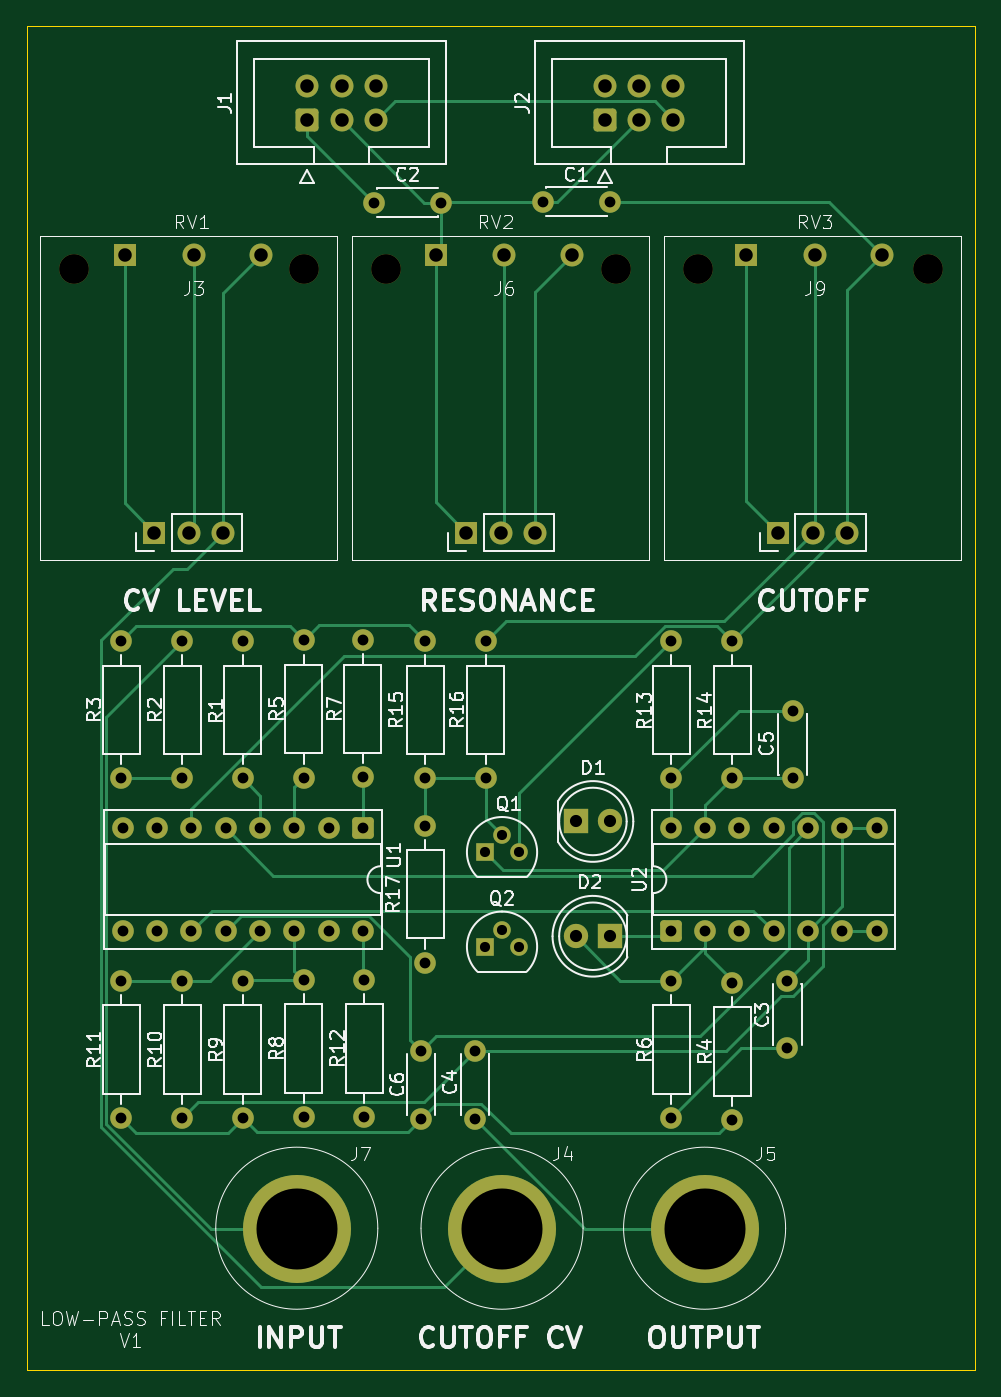
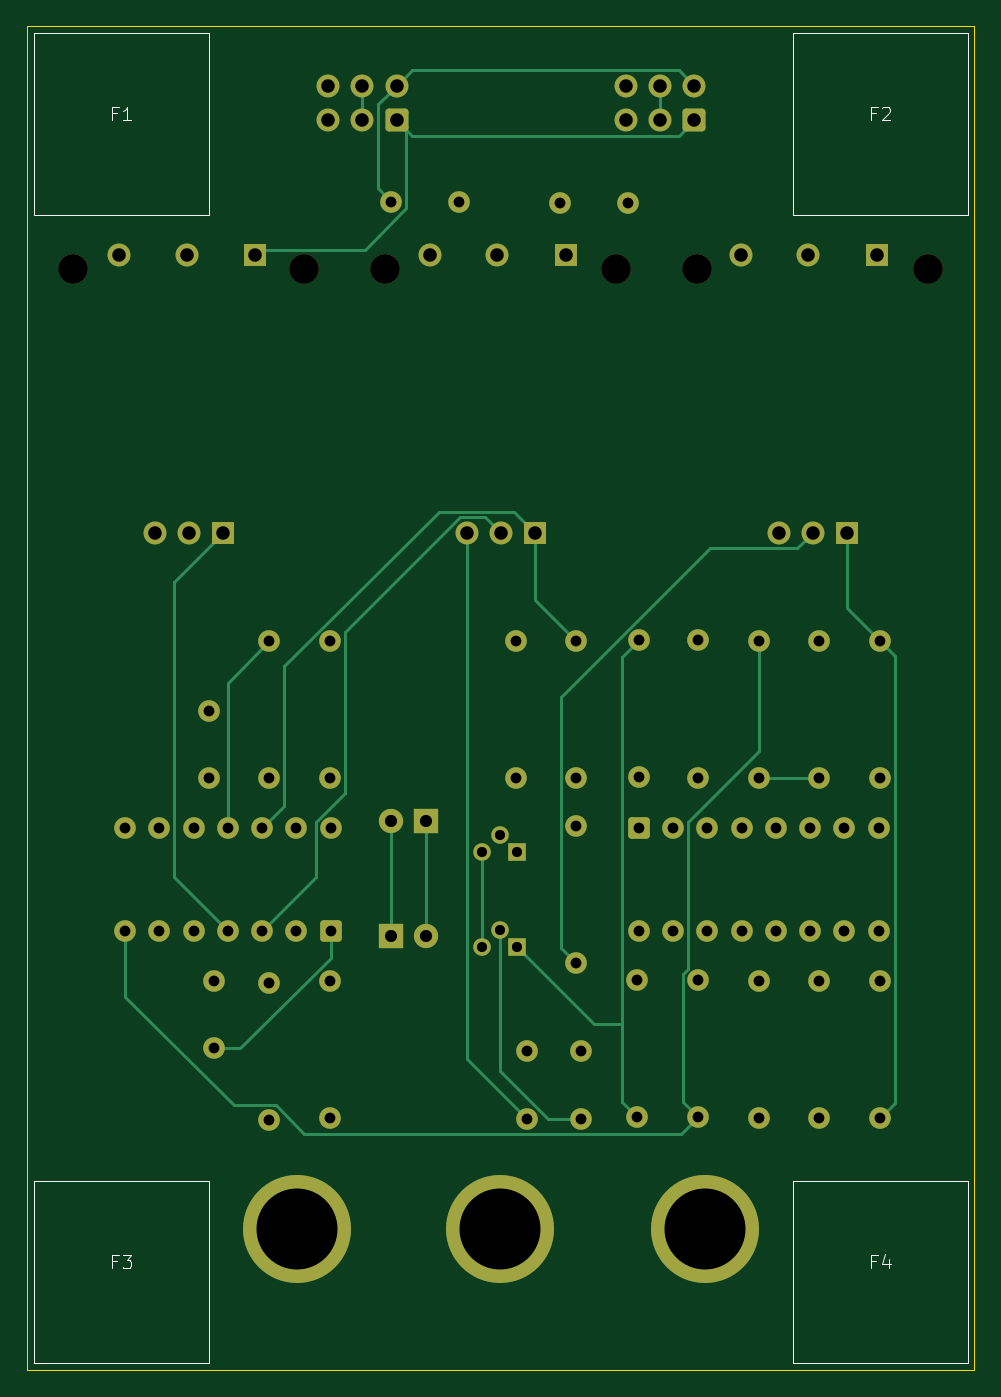
Circuit board: 11 layer files. Board 70.2 x 99.5 mm.
- bottom_copper: low-pass-filter-B_Cu.gbr (13426 bytes)
- bottom_mask: low-pass-filter-B_Mask.gbr (5515 bytes)
- paste: low-pass-filter-B_Paste.gbr (458 bytes)
- bottom_silk: low-pass-filter-B_Silkscreen.gbr (3189 bytes)
- outline: low-pass-filter-Edge_Cuts.gbr (612 bytes)
- top_copper: low-pass-filter-F_Cu.gbr (17870 bytes)
- top_mask: low-pass-filter-F_Mask.gbr (5515 bytes)
- paste: low-pass-filter-F_Paste.gbr (458 bytes)
- top_silk: low-pass-filter-F_Silkscreen.gbr (76175 bytes)
- drill: low-pass-filter-NPTH.drl (409 bytes)
- drill: low-pass-filter-PTH.drl (2335 bytes)

=== bottom_copper: low-pass-filter-B_Cu.gbr (13426 bytes, source omitted) ===
=== bottom_mask: low-pass-filter-B_Mask.gbr (5515 bytes, source omitted) ===
=== paste: low-pass-filter-B_Paste.gbr ===
%TF.GenerationSoftware,KiCad,Pcbnew,9.0.6*%
%TF.CreationDate,2025-12-28T20:27:14+11:00*%
%TF.ProjectId,low-pass-filter,6c6f772d-7061-4737-932d-66696c746572,rev?*%
%TF.SameCoordinates,Original*%
%TF.FileFunction,Paste,Bot*%
%TF.FilePolarity,Positive*%
%FSLAX46Y46*%
G04 Gerber Fmt 4.6, Leading zero omitted, Abs format (unit mm)*
G04 Created by KiCad (PCBNEW 9.0.6) date 2025-12-28 20:27:14*
%MOMM*%
%LPD*%
G01*
G04 APERTURE LIST*
G04 APERTURE END LIST*
M02*

=== bottom_silk: low-pass-filter-B_Silkscreen.gbr ===
%TF.GenerationSoftware,KiCad,Pcbnew,9.0.6*%
%TF.CreationDate,2025-12-28T20:27:14+11:00*%
%TF.ProjectId,low-pass-filter,6c6f772d-7061-4737-932d-66696c746572,rev?*%
%TF.SameCoordinates,Original*%
%TF.FileFunction,Legend,Bot*%
%TF.FilePolarity,Positive*%
%FSLAX46Y46*%
G04 Gerber Fmt 4.6, Leading zero omitted, Abs format (unit mm)*
G04 Created by KiCad (PCBNEW 9.0.6) date 2025-12-28 20:27:14*
%MOMM*%
%LPD*%
G01*
G04 APERTURE LIST*
%ADD10C,0.100000*%
G04 APERTURE END LIST*
D10*
X109833333Y-135933609D02*
X110166666Y-135933609D01*
X110166666Y-136457419D02*
X110166666Y-135457419D01*
X110166666Y-135457419D02*
X109690476Y-135457419D01*
X109404761Y-135457419D02*
X108785714Y-135457419D01*
X108785714Y-135457419D02*
X109119047Y-135838371D01*
X109119047Y-135838371D02*
X108976190Y-135838371D01*
X108976190Y-135838371D02*
X108880952Y-135885990D01*
X108880952Y-135885990D02*
X108833333Y-135933609D01*
X108833333Y-135933609D02*
X108785714Y-136028847D01*
X108785714Y-136028847D02*
X108785714Y-136266942D01*
X108785714Y-136266942D02*
X108833333Y-136362180D01*
X108833333Y-136362180D02*
X108880952Y-136409800D01*
X108880952Y-136409800D02*
X108976190Y-136457419D01*
X108976190Y-136457419D02*
X109261904Y-136457419D01*
X109261904Y-136457419D02*
X109357142Y-136409800D01*
X109357142Y-136409800D02*
X109404761Y-136362180D01*
X53634036Y-135933609D02*
X53967369Y-135933609D01*
X53967369Y-136457419D02*
X53967369Y-135457419D01*
X53967369Y-135457419D02*
X53491179Y-135457419D01*
X52681655Y-135790752D02*
X52681655Y-136457419D01*
X52919750Y-135409800D02*
X53157845Y-136124085D01*
X53157845Y-136124085D02*
X52538798Y-136124085D01*
X53634036Y-50933609D02*
X53967369Y-50933609D01*
X53967369Y-51457419D02*
X53967369Y-50457419D01*
X53967369Y-50457419D02*
X53491179Y-50457419D01*
X53157845Y-50552657D02*
X53110226Y-50505038D01*
X53110226Y-50505038D02*
X53014988Y-50457419D01*
X53014988Y-50457419D02*
X52776893Y-50457419D01*
X52776893Y-50457419D02*
X52681655Y-50505038D01*
X52681655Y-50505038D02*
X52634036Y-50552657D01*
X52634036Y-50552657D02*
X52586417Y-50647895D01*
X52586417Y-50647895D02*
X52586417Y-50743133D01*
X52586417Y-50743133D02*
X52634036Y-50885990D01*
X52634036Y-50885990D02*
X53205464Y-51457419D01*
X53205464Y-51457419D02*
X52586417Y-51457419D01*
X109833333Y-50933609D02*
X110166666Y-50933609D01*
X110166666Y-51457419D02*
X110166666Y-50457419D01*
X110166666Y-50457419D02*
X109690476Y-50457419D01*
X108785714Y-51457419D02*
X109357142Y-51457419D01*
X109071428Y-51457419D02*
X109071428Y-50457419D01*
X109071428Y-50457419D02*
X109166666Y-50600276D01*
X109166666Y-50600276D02*
X109261904Y-50695514D01*
X109261904Y-50695514D02*
X109357142Y-50743133D01*
%TO.C,F3*%
X116000000Y-130000000D02*
X103000000Y-130000000D01*
X103000000Y-143500000D01*
X116000000Y-143500000D01*
X116000000Y-130000000D01*
%TO.C,F4*%
X59800703Y-130000000D02*
X46800703Y-130000000D01*
X46800703Y-143500000D01*
X59800703Y-143500000D01*
X59800703Y-130000000D01*
%TO.C,F2*%
X59800703Y-45000000D02*
X46800703Y-45000000D01*
X46800703Y-58500000D01*
X59800703Y-58500000D01*
X59800703Y-45000000D01*
%TO.C,F1*%
X116000000Y-45000000D02*
X103000000Y-45000000D01*
X103000000Y-58500000D01*
X116000000Y-58500000D01*
X116000000Y-45000000D01*
%TD*%
M02*

=== outline: low-pass-filter-Edge_Cuts.gbr ===
%TF.GenerationSoftware,KiCad,Pcbnew,9.0.6*%
%TF.CreationDate,2025-12-28T20:27:14+11:00*%
%TF.ProjectId,low-pass-filter,6c6f772d-7061-4737-932d-66696c746572,rev?*%
%TF.SameCoordinates,Original*%
%TF.FileFunction,Profile,NP*%
%FSLAX46Y46*%
G04 Gerber Fmt 4.6, Leading zero omitted, Abs format (unit mm)*
G04 Created by KiCad (PCBNEW 9.0.6) date 2025-12-28 20:27:14*
%MOMM*%
%LPD*%
G01*
G04 APERTURE LIST*
%TA.AperFunction,Profile*%
%ADD10C,0.050000*%
%TD*%
G04 APERTURE END LIST*
D10*
X46328478Y-44496498D02*
X116500001Y-44496498D01*
X116500001Y-144000000D01*
X46328478Y-144000000D01*
X46328478Y-44496498D01*
M02*

=== top_copper: low-pass-filter-F_Cu.gbr (17870 bytes, source omitted) ===
=== top_mask: low-pass-filter-F_Mask.gbr ===
%TF.GenerationSoftware,KiCad,Pcbnew,9.0.6*%
%TF.CreationDate,2025-12-28T20:27:14+11:00*%
%TF.ProjectId,low-pass-filter,6c6f772d-7061-4737-932d-66696c746572,rev?*%
%TF.SameCoordinates,Original*%
%TF.FileFunction,Soldermask,Top*%
%TF.FilePolarity,Negative*%
%FSLAX46Y46*%
G04 Gerber Fmt 4.6, Leading zero omitted, Abs format (unit mm)*
G04 Created by KiCad (PCBNEW 9.0.6) date 2025-12-28 20:27:14*
%MOMM*%
%LPD*%
G01*
G04 APERTURE LIST*
G04 Aperture macros list*
%AMRoundRect*
0 Rectangle with rounded corners*
0 $1 Rounding radius*
0 $2 $3 $4 $5 $6 $7 $8 $9 X,Y pos of 4 corners*
0 Add a 4 corners polygon primitive as box body*
4,1,4,$2,$3,$4,$5,$6,$7,$8,$9,$2,$3,0*
0 Add four circle primitives for the rounded corners*
1,1,$1+$1,$2,$3*
1,1,$1+$1,$4,$5*
1,1,$1+$1,$6,$7*
1,1,$1+$1,$8,$9*
0 Add four rect primitives between the rounded corners*
20,1,$1+$1,$2,$3,$4,$5,0*
20,1,$1+$1,$4,$5,$6,$7,0*
20,1,$1+$1,$6,$7,$8,$9,0*
20,1,$1+$1,$8,$9,$2,$3,0*%
G04 Aperture macros list end*
%ADD10C,8.000000*%
%ADD11C,1.600000*%
%ADD12RoundRect,0.250000X0.600000X-0.600000X0.600000X0.600000X-0.600000X0.600000X-0.600000X-0.600000X0*%
%ADD13C,1.700000*%
%ADD14C,2.200000*%
%ADD15R,1.700000X1.700000*%
%ADD16R,1.300000X1.300000*%
%ADD17C,1.300000*%
%ADD18R,1.800000X1.800000*%
%ADD19C,1.800000*%
%ADD20RoundRect,0.250000X0.550000X-0.550000X0.550000X0.550000X-0.550000X0.550000X-0.550000X-0.550000X0*%
%ADD21RoundRect,0.250000X-0.550000X0.550000X-0.550000X-0.550000X0.550000X-0.550000X0.550000X0.550000X0*%
G04 APERTURE END LIST*
D10*
%TO.C,J7*%
X66300001Y-133524938D03*
%TD*%
D11*
%TO.C,R15*%
X75810001Y-90030000D03*
X75810001Y-100190000D03*
%TD*%
%TO.C,R16*%
X80310001Y-90030000D03*
X80310001Y-100190000D03*
%TD*%
%TO.C,C6*%
X75500001Y-125380000D03*
X75500001Y-120380000D03*
%TD*%
%TO.C,C5*%
X103040001Y-95189043D03*
X103040001Y-100189043D03*
%TD*%
%TO.C,C3*%
X102615001Y-120189043D03*
X102615001Y-115189043D03*
%TD*%
%TO.C,C2*%
X77000001Y-57566085D03*
X72000001Y-57566085D03*
%TD*%
%TO.C,C1*%
X89500001Y-57500000D03*
X84500001Y-57500000D03*
%TD*%
%TO.C,C4*%
X79500001Y-120380000D03*
X79500001Y-125380000D03*
%TD*%
%TO.C,R8*%
X66810001Y-125270000D03*
X66810001Y-115110000D03*
%TD*%
%TO.C,R7*%
X71182766Y-89957451D03*
X71182766Y-100117451D03*
%TD*%
D12*
%TO.C,J2*%
X89115001Y-51435000D03*
D13*
X89115001Y-48895000D03*
X91655001Y-51435000D03*
X91655001Y-48895000D03*
X94195001Y-51435000D03*
X94195001Y-48895000D03*
%TD*%
D14*
%TO.C,RV2*%
X72900001Y-62500000D03*
X89950001Y-62500000D03*
D15*
X78860001Y-82000000D03*
D13*
X81400001Y-82000000D03*
X83940001Y-82000000D03*
%TD*%
D11*
%TO.C,R3*%
X53310001Y-100190000D03*
X53310001Y-90030000D03*
%TD*%
D15*
%TO.C,J9*%
X99575001Y-61435000D03*
D13*
X104655001Y-61435000D03*
X109655001Y-61435000D03*
%TD*%
D16*
%TO.C,Q1*%
X80230001Y-105650000D03*
D17*
X81500001Y-104380000D03*
X82770001Y-105650000D03*
%TD*%
D10*
%TO.C,J5*%
X96500001Y-133524938D03*
%TD*%
D11*
%TO.C,R10*%
X57810001Y-115190000D03*
X57810001Y-125350000D03*
%TD*%
D18*
%TO.C,D1*%
X86960001Y-103380000D03*
D19*
X89500001Y-103380000D03*
%TD*%
D11*
%TO.C,R6*%
X94040001Y-125349043D03*
X94040001Y-115189043D03*
%TD*%
%TO.C,R4*%
X98540001Y-115340000D03*
X98540001Y-125500000D03*
%TD*%
D18*
%TO.C,D2*%
X89500001Y-111880000D03*
D19*
X86960001Y-111880000D03*
%TD*%
D11*
%TO.C,R17*%
X75810001Y-113850000D03*
X75810001Y-103690000D03*
%TD*%
D20*
%TO.C,U2*%
X94000001Y-111500000D03*
D11*
X96540001Y-111500000D03*
X99080001Y-111500000D03*
X101620001Y-111500000D03*
X104160001Y-111500000D03*
X106700001Y-111500000D03*
X109240001Y-111500000D03*
X109240001Y-103880000D03*
X106700001Y-103880000D03*
X104160001Y-103880000D03*
X101620001Y-103880000D03*
X99080001Y-103880000D03*
X96540001Y-103880000D03*
X94000001Y-103880000D03*
%TD*%
%TO.C,R11*%
X53310001Y-115190000D03*
X53310001Y-125350000D03*
%TD*%
%TO.C,R14*%
X98540001Y-100189043D03*
X98540001Y-90029043D03*
%TD*%
%TO.C,R12*%
X71310001Y-125270000D03*
X71310001Y-115110000D03*
%TD*%
D14*
%TO.C,RV1*%
X49800001Y-62500000D03*
X66850001Y-62500000D03*
D15*
X55760001Y-82000000D03*
D13*
X58300001Y-82000000D03*
X60840001Y-82000000D03*
%TD*%
D11*
%TO.C,R1*%
X62310001Y-90030000D03*
X62310001Y-100190000D03*
%TD*%
D14*
%TO.C,RV3*%
X96000001Y-62500000D03*
X113050001Y-62500000D03*
D15*
X101960001Y-82000000D03*
D13*
X104500001Y-82000000D03*
X107040001Y-82000000D03*
%TD*%
D21*
%TO.C,U1*%
X71200001Y-103880000D03*
D11*
X68660001Y-103880000D03*
X66120001Y-103880000D03*
X63580001Y-103880000D03*
X61040001Y-103880000D03*
X58500001Y-103880000D03*
X55960001Y-103880000D03*
X53420001Y-103880000D03*
X53420001Y-111500000D03*
X55960001Y-111500000D03*
X58500001Y-111500000D03*
X61040001Y-111500000D03*
X63580001Y-111500000D03*
X66120001Y-111500000D03*
X68660001Y-111500000D03*
X71200001Y-111500000D03*
%TD*%
%TO.C,R5*%
X66810001Y-89977277D03*
X66810001Y-100137277D03*
%TD*%
%TO.C,R13*%
X94040001Y-90029043D03*
X94040001Y-100189043D03*
%TD*%
D15*
%TO.C,J3*%
X53575001Y-61435000D03*
D13*
X58655001Y-61435000D03*
X63655001Y-61435000D03*
%TD*%
D12*
%TO.C,J1*%
X67075001Y-51435000D03*
D13*
X67075001Y-48895000D03*
X69615001Y-51435000D03*
X69615001Y-48895000D03*
X72155001Y-51435000D03*
X72155001Y-48895000D03*
%TD*%
D11*
%TO.C,R9*%
X62310001Y-115190000D03*
X62310001Y-125350000D03*
%TD*%
D16*
%TO.C,Q2*%
X80230001Y-112650000D03*
D17*
X81500001Y-111380000D03*
X82770001Y-112650000D03*
%TD*%
D15*
%TO.C,J6*%
X76575001Y-61435000D03*
D13*
X81655001Y-61435000D03*
X86655001Y-61435000D03*
%TD*%
D10*
%TO.C,J4*%
X81500001Y-133524938D03*
%TD*%
D11*
%TO.C,R2*%
X57810001Y-100190000D03*
X57810001Y-90030000D03*
%TD*%
M02*

=== paste: low-pass-filter-F_Paste.gbr ===
%TF.GenerationSoftware,KiCad,Pcbnew,9.0.6*%
%TF.CreationDate,2025-12-28T20:27:14+11:00*%
%TF.ProjectId,low-pass-filter,6c6f772d-7061-4737-932d-66696c746572,rev?*%
%TF.SameCoordinates,Original*%
%TF.FileFunction,Paste,Top*%
%TF.FilePolarity,Positive*%
%FSLAX46Y46*%
G04 Gerber Fmt 4.6, Leading zero omitted, Abs format (unit mm)*
G04 Created by KiCad (PCBNEW 9.0.6) date 2025-12-28 20:27:14*
%MOMM*%
%LPD*%
G01*
G04 APERTURE LIST*
G04 APERTURE END LIST*
M02*

=== top_silk: low-pass-filter-F_Silkscreen.gbr (76175 bytes, source omitted) ===
=== drill: low-pass-filter-NPTH.drl ===
M48
; DRILL file {KiCad 9.0.6} date 2025-12-28T20:27:19+1100
; FORMAT={-:-/ absolute / metric / decimal}
; #@! TF.CreationDate,2025-12-28T20:27:19+11:00
; #@! TF.GenerationSoftware,Kicad,Pcbnew,9.0.6
; #@! TF.FileFunction,NonPlated,1,2,NPTH
FMAT,2
METRIC
; #@! TA.AperFunction,NonPlated,NPTH,ComponentDrill
T1C2.200
%
G90
G05
T1
X49.8Y-62.5
X66.85Y-62.5
X72.9Y-62.5
X89.95Y-62.5
X96.0Y-62.5
X113.05Y-62.5
M30

=== drill: low-pass-filter-PTH.drl ===
M48
; DRILL file {KiCad 9.0.6} date 2025-12-28T20:27:19+1100
; FORMAT={-:-/ absolute / metric / decimal}
; #@! TF.CreationDate,2025-12-28T20:27:19+11:00
; #@! TF.GenerationSoftware,Kicad,Pcbnew,9.0.6
; #@! TF.FileFunction,Plated,1,2,PTH
FMAT,2
METRIC
; #@! TA.AperFunction,Plated,PTH,ComponentDrill
T1C0.750
; #@! TA.AperFunction,Plated,PTH,ComponentDrill
T2C0.800
; #@! TA.AperFunction,Plated,PTH,ComponentDrill
T3C0.900
; #@! TA.AperFunction,Plated,PTH,ComponentDrill
T4C1.000
; #@! TA.AperFunction,Plated,PTH,ComponentDrill
T5C6.000
%
G90
G05
T1
X80.23Y-105.65
X80.23Y-112.65
X81.5Y-104.38
X81.5Y-111.38
X82.77Y-105.65
X82.77Y-112.65
T2
X53.31Y-90.03
X53.31Y-100.19
X53.31Y-115.19
X53.31Y-125.35
X53.42Y-103.88
X53.42Y-111.5
X55.96Y-103.88
X55.96Y-111.5
X57.81Y-90.03
X57.81Y-100.19
X57.81Y-115.19
X57.81Y-125.35
X58.5Y-103.88
X58.5Y-111.5
X61.04Y-103.88
X61.04Y-111.5
X62.31Y-90.03
X62.31Y-100.19
X62.31Y-115.19
X62.31Y-125.35
X63.58Y-103.88
X63.58Y-111.5
X66.12Y-103.88
X66.12Y-111.5
X66.81Y-89.977
X66.81Y-100.137
X66.81Y-115.11
X66.81Y-125.27
X68.66Y-103.88
X68.66Y-111.5
X71.183Y-89.957
X71.183Y-100.117
X71.2Y-103.88
X71.2Y-111.5
X71.31Y-115.11
X71.31Y-125.27
X72.0Y-57.566
X75.5Y-120.38
X75.5Y-125.38
X75.81Y-90.03
X75.81Y-100.19
X75.81Y-103.69
X75.81Y-113.85
X77.0Y-57.566
X79.5Y-120.38
X79.5Y-125.38
X80.31Y-90.03
X80.31Y-100.19
X84.5Y-57.5
X89.5Y-57.5
X94.0Y-103.88
X94.0Y-111.5
X94.04Y-90.029
X94.04Y-100.189
X94.04Y-115.189
X94.04Y-125.349
X96.54Y-103.88
X96.54Y-111.5
X98.54Y-90.029
X98.54Y-100.189
X98.54Y-115.34
X98.54Y-125.5
X99.08Y-103.88
X99.08Y-111.5
X101.62Y-103.88
X101.62Y-111.5
X102.615Y-115.189
X102.615Y-120.189
X103.04Y-95.189
X103.04Y-100.189
X104.16Y-103.88
X104.16Y-111.5
X106.7Y-103.88
X106.7Y-111.5
X109.24Y-103.88
X109.24Y-111.5
T3
X86.96Y-103.38
X86.96Y-111.88
X89.5Y-103.38
X89.5Y-111.88
T4
X53.575Y-61.435
X55.76Y-82.0
X58.3Y-82.0
X58.655Y-61.435
X60.84Y-82.0
X63.655Y-61.435
X67.075Y-48.895
X67.075Y-51.435
X69.615Y-48.895
X69.615Y-51.435
X72.155Y-48.895
X72.155Y-51.435
X76.575Y-61.435
X78.86Y-82.0
X81.4Y-82.0
X81.655Y-61.435
X83.94Y-82.0
X86.655Y-61.435
X89.115Y-48.895
X89.115Y-51.435
X91.655Y-48.895
X91.655Y-51.435
X94.195Y-48.895
X94.195Y-51.435
X99.575Y-61.435
X101.96Y-82.0
X104.5Y-82.0
X104.655Y-61.435
X107.04Y-82.0
X109.655Y-61.435
T5
X66.3Y-133.525
X81.5Y-133.525
X96.5Y-133.525
M30
